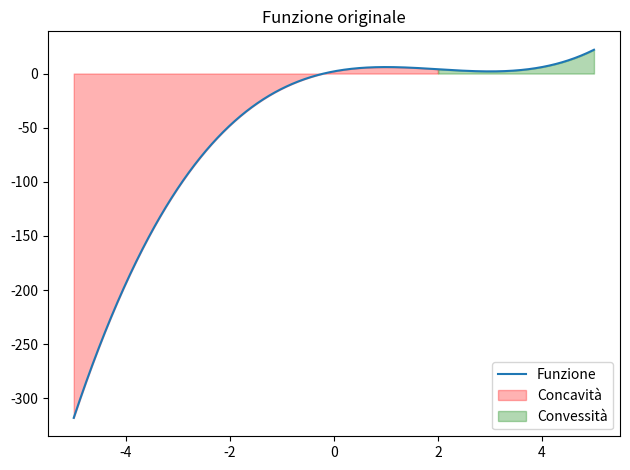

The script that saved this image:
import numpy as np
import matplotlib.pyplot as plt

# Definisci la funzione da analizzare
def funzione(x):
    return x**3 - 6*x**2 + 9*x + 2  # Esempio di una funzione (puoi modificarla)

# Definisci l'intervallo di valori di x
x = np.linspace(-5, 5, 1000)

# Calcola la derivata seconda
derivata_seconda = np.gradient(np.gradient(funzione(x), x), x)

# Trova gli intervalli di concavità e convessità
intervalli_concavita = np.where(derivata_seconda < 0)
intervalli_convessita = np.where(derivata_seconda > 0)

# Crea il grafico
fig, ax = plt.subplots()

# Grafico della funzione
ax.plot(x, funzione(x), label='Funzione')
ax.set_title('Funzione originale')

# Aggiungi indicatori per la concavità e la convessità
ax.fill_between(x, funzione(x), where=derivata_seconda < 0, color='red', alpha=0.3, label='Concavità')
ax.fill_between(x, funzione(x), where=derivata_seconda > 0, color='green', alpha=0.3, label='Convessità')

# Mostra la legenda
ax.legend()

# Mostra il grafico
plt.tight_layout()
plt.show()
